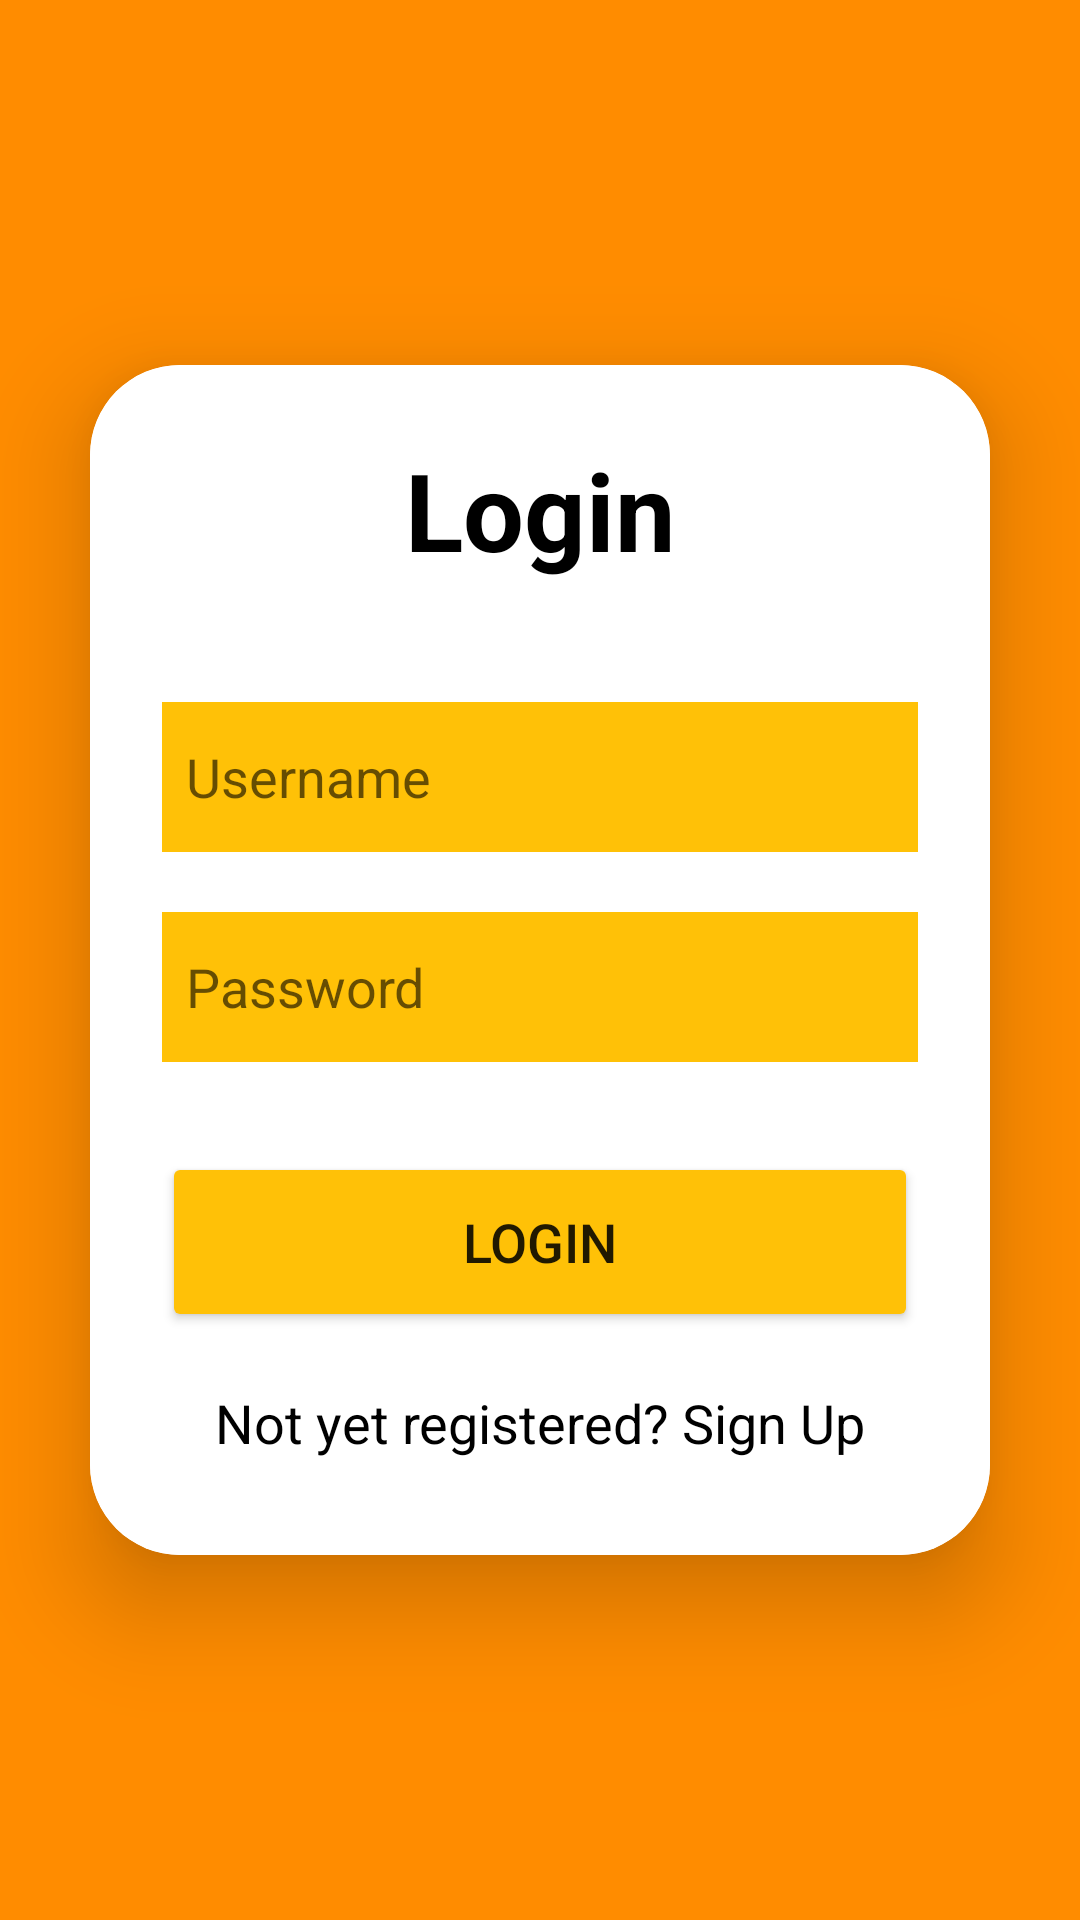

Reconstruct the res/layout file that produces this screen, plus the resources it refers to.
<!-- AndroidManifest.xml: application theme Theme.PocketBank -->
<!-- res/layout/activity_login_page.xml -->
<?xml version="1.0" encoding="utf-8"?>
<LinearLayout
    xmlns:android="http://schemas.android.com/apk/res/android"
    xmlns:app="http://schemas.android.com/apk/res-auto"
    xmlns:tools="http://schemas.android.com/tools"
    android:layout_width="match_parent"
    android:layout_height="match_parent"
    android:orientation="vertical"
    android:gravity="center"
    android:background="#FF8C00"
    tools:context=".LoginPage">
    <androidx.cardview.widget.CardView
        android:layout_width="match_parent"
        android:layout_height="wrap_content"
        android:layout_margin="30dp"
        app:cardCornerRadius="30dp"
        app:cardElevation="20dp">
        <LinearLayout
            android:layout_width="match_parent"
            android:layout_height="wrap_content"
            android:orientation="vertical"
            android:layout_gravity="center_horizontal"
            android:padding="24dp"
            android:background="#FFFFFF">



            <TextView
                android:layout_width="match_parent"
                android:layout_height="wrap_content"
                android:text="Login"
                android:textSize="36sp"
                android:textAlignment="center"
                android:textStyle="bold"
                android:textColor="@color/black"/>
            <EditText
                android:layout_width="match_parent"
                android:layout_height="50dp"
                android:id="@+id/login_username"
                android:background="@color/colorPrimary"
                android:layout_marginTop="40dp"
                android:padding="8dp"
                android:hint="Username"
                android:inputType="textEmailAddress"
                android:drawableLeft="@drawable/ic_baseline_person_pin_24"
                android:drawablePadding="8dp"
                android:textColor="@color/black"/>
            <EditText
                android:layout_width="match_parent"
                android:layout_height="50dp"
                android:id="@+id/login_password"
                android:background="@color/colorPrimary"
                android:layout_marginTop="20dp"
                android:padding="8dp"
                android:hint="Password"
                android:inputType="textPassword"
                android:drawableLeft="@drawable/ic_baseline_lock_24"
                android:drawablePadding="8dp"
                android:textColor="@color/black"/>
            <Button
                android:layout_width="match_parent"
                android:layout_height="60dp"
                android:text="Login"
                android:id="@+id/login_button"
                android:textSize="18sp"
                android:layout_marginTop="30dp"
                android:backgroundTint="@color/colorPrimary"
                app:cornerRadius = "20dp"/>
            <TextView
                android:layout_width="wrap_content"
                android:layout_height="wrap_content"
                android:id="@+id/signupRedirectText"
                android:text="Not yet registered? Sign Up"
                android:layout_gravity="center"
                android:padding="8dp"
                android:layout_marginTop="10dp"
                android:textColor="@color/black"
                android:textSize="18sp"/>
        </LinearLayout>
    </androidx.cardview.widget.CardView>
</LinearLayout>
<!-- resources referenced by this layout -->
<resources>
  <color name="black">#FF000000</color>
  <color name="colorPrimary">#FFC107</color>
  <style name="Theme.PocketBank" parent="Theme.AppCompat.DayNight.NoActionBar">
          
          <item name="colorPrimary">@color/purple_500</item>
          <item name="colorPrimaryVariant">@color/purple_700</item>
          <item name="colorOnPrimary">@color/white</item>
          
          <item name="colorSecondary">@color/teal_200</item>
          <item name="colorSecondaryVariant">@color/teal_700</item>
          <item name="colorOnSecondary">@color/black</item>
          
          <item name="android:statusBarColor" tools:targetApi="l">?attr/colorPrimaryVariant</item>
          
  
  
      </style>
  <color name="purple_500">#FF6200EE</color>
  <color name="purple_700">#FF3700B3</color>
  <color name="white">#FFFFFFFF</color>
  <color name="teal_200">#FF03DAC5</color>
  <color name="teal_700">#FF018786</color>
</resources>
